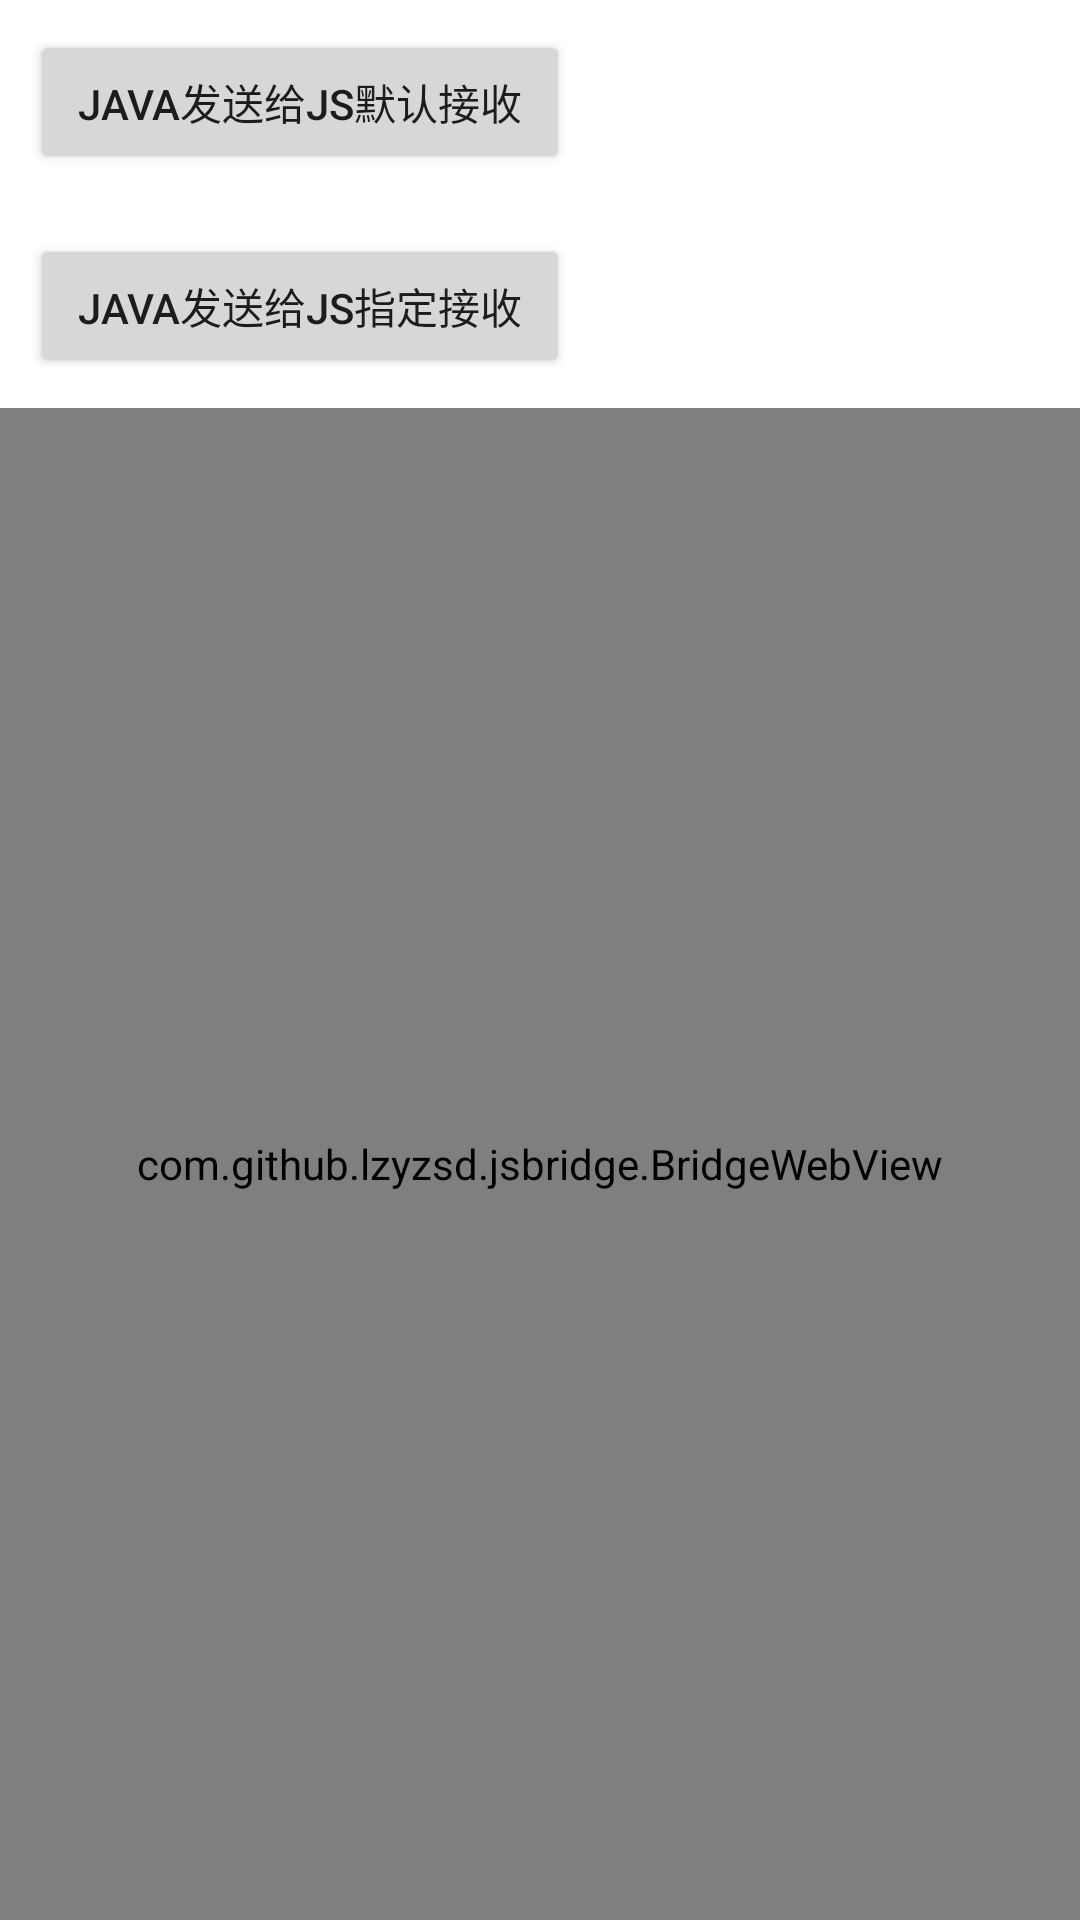

Here is an Android app screen rendered from its layout file. Give the layout XML and the strings, colors and styles it references.
<!-- AndroidManifest.xml: fallback theme Theme.MaterialComponents.DayNight.NoActionBar -->
<!-- res/layout/activity_js_bridge.xml -->
<?xml version="1.0" encoding="utf-8"?>
<LinearLayout
    xmlns:android="http://schemas.android.com/apk/res/android"
    xmlns:tools="http://schemas.android.com/tools"
    android:layout_width="match_parent"
    android:layout_height="match_parent"
    android:orientation="vertical"
    tools:context=".copy.jsbridge.JsBridgeActivity">

    <Button
        android:id="@+id/java_to_js_default"
        android:layout_width="180dp"
        android:layout_height="wrap_content"
        android:layout_margin="10dp"
        android:text="java发送给js默认接收"/>

    <Button
        android:id="@+id/java_to_js_spec"
        android:layout_width="180dp"
        android:layout_height="wrap_content"
        android:layout_margin="10dp"
        android:text="java发送给js指定接收"
        />

    <com.github.lzyzsd.jsbridge.BridgeWebView
        android:id="@+id/webView"
        android:layout_width="match_parent"
        android:layout_height="match_parent"
        />

</LinearLayout>
<!-- resources referenced by this layout -->
<resources>

</resources>
